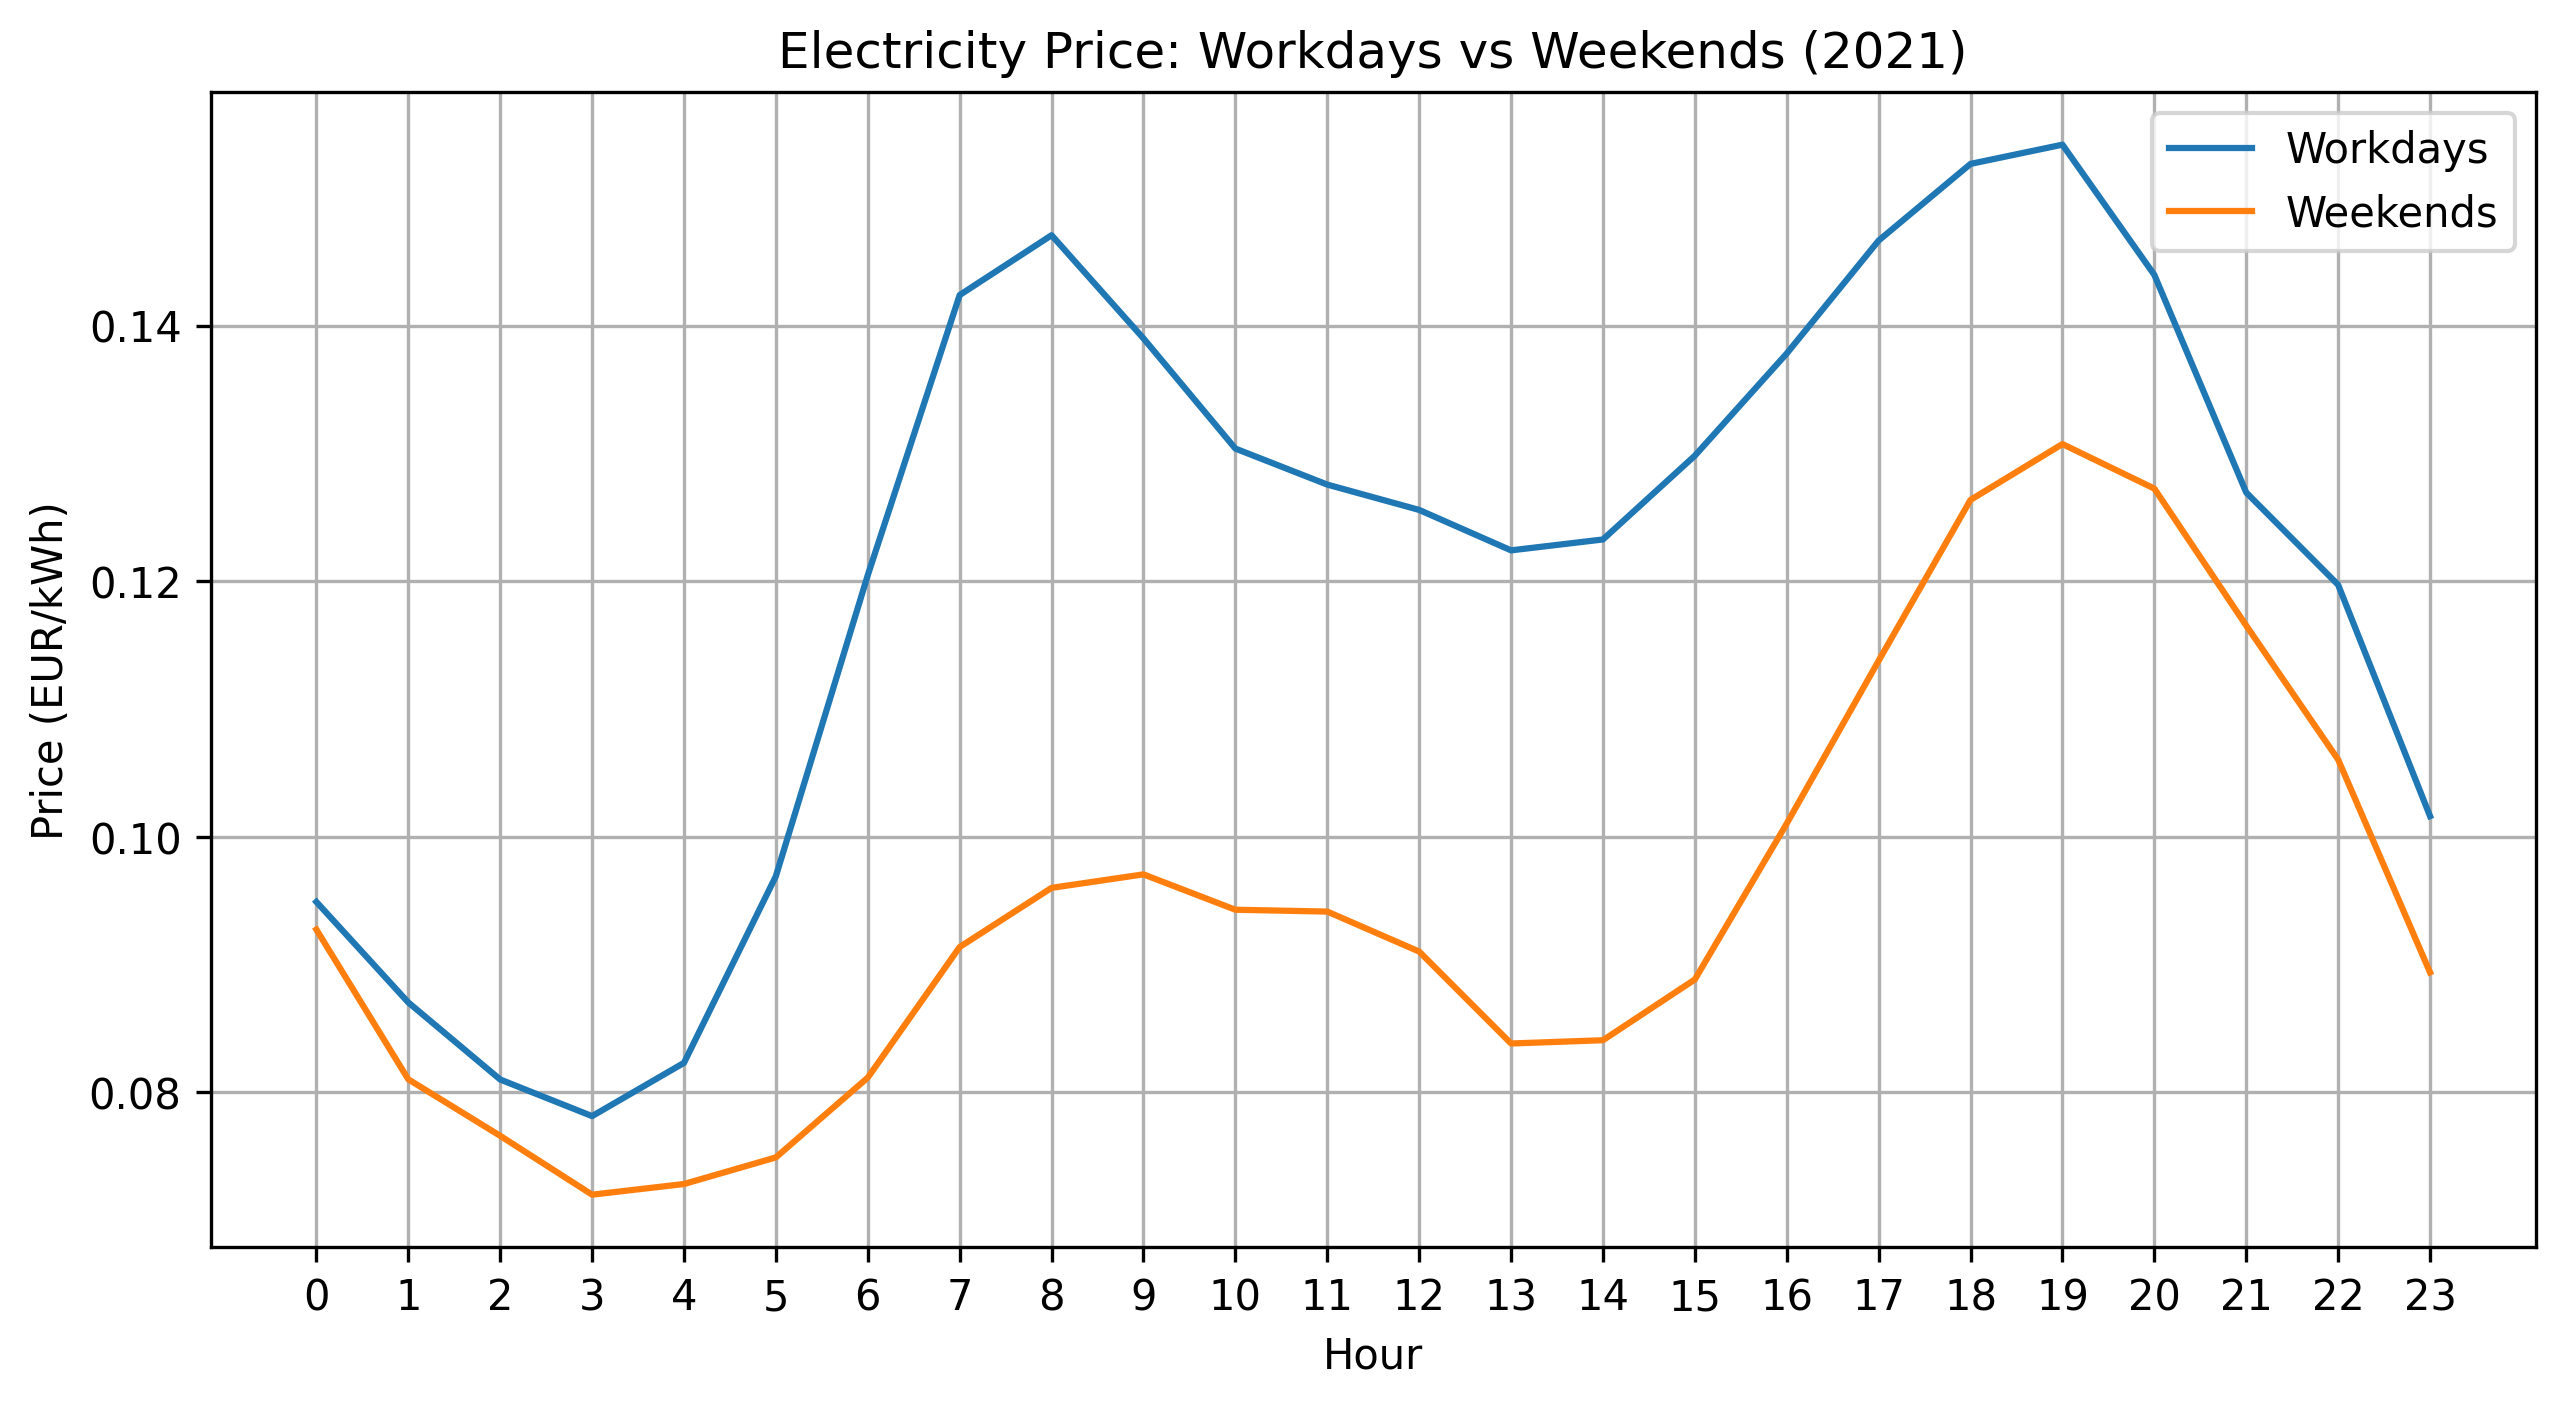

The file beside this chart, header and first rows:
is_weekend, hour, Price
False, 0, 0.0949
False, 1, 0.08703
False, 2, 0.081
False, 3, 0.07814
False, 4, 0.0823
False, 5, 0.09691
False, 6, 0.1205
False, 7, 0.1424
False, 8, 0.1471
False, 9, 0.139
False, 10, 0.1304
False, 11, 0.1276
False, 12, 0.1256
False, 13, 0.1224
False, 14, 0.1233
False, 15, 0.1298
False, 16, 0.1378
False, 17, 0.1467
False, 18, 0.1527
False, 19, 0.1542
False, 20, 0.144
False, 21, 0.1269
False, 22, 0.1197
False, 23, 0.1016
True, 0, 0.09274
True, 1, 0.08102
True, 2, 0.0766
True, 3, 0.07199
True, 4, 0.07282
True, 5, 0.07491
True, 6, 0.08115
True, 7, 0.09137
True, 8, 0.096
True, 9, 0.09705
True, 10, 0.09429
True, 11, 0.09414
True, 12, 0.09102
True, 13, 0.08382
True, 14, 0.08408
True, 15, 0.08883
True, 16, 0.101
True, 17, 0.1138
True, 18, 0.1264
True, 19, 0.1307
True, 20, 0.1272
True, 21, 0.1165
True, 22, 0.106
True, 23, 0.08939
